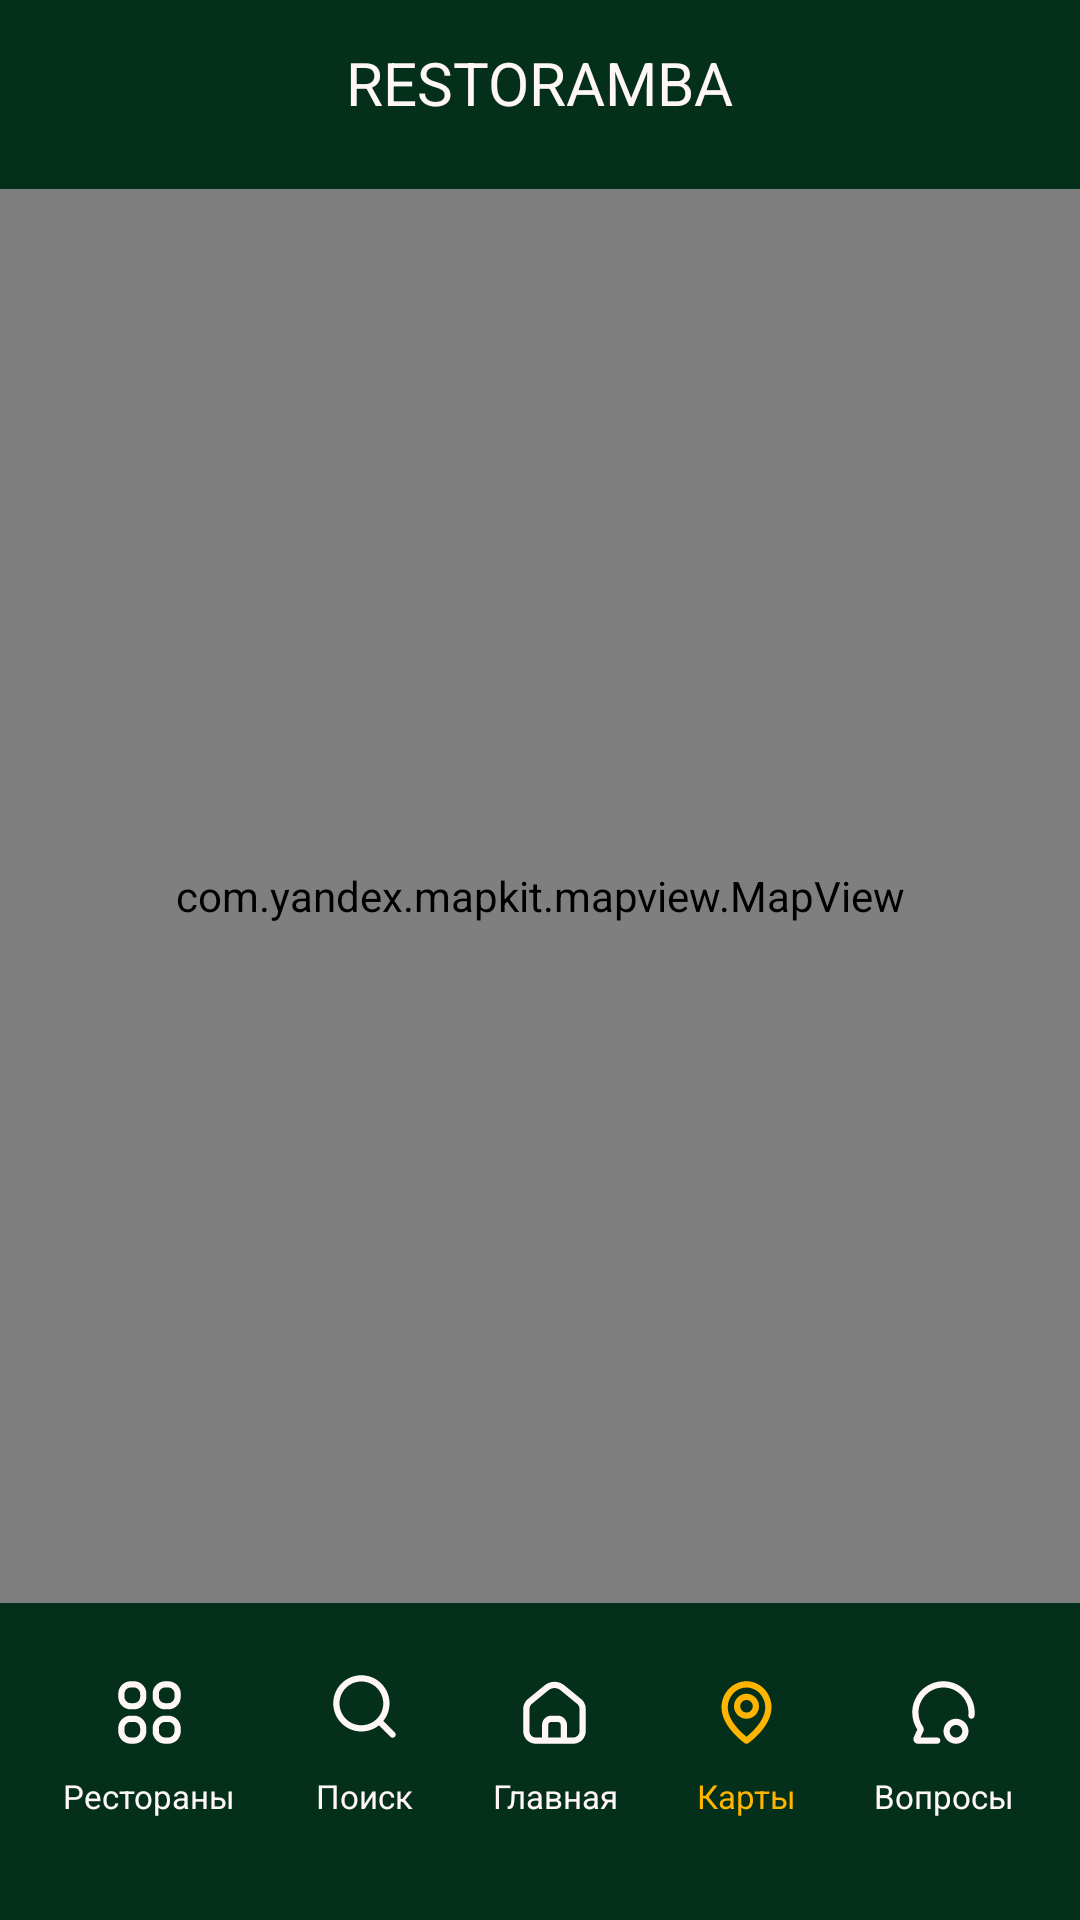

Layout XML and referenced resources for this Android screen:
<!-- AndroidManifest.xml: application theme Theme.RestorambaApp -->
<!-- res/layout/fragment_yandex_card.xml -->
<?xml version="1.0" encoding="utf-8"?>
<androidx.constraintlayout.widget.ConstraintLayout xmlns:android="http://schemas.android.com/apk/res/android"
    xmlns:app="http://schemas.android.com/apk/res-auto"
    xmlns:tools="http://schemas.android.com/tools"
    android:layout_width="match_parent"
    android:layout_height="match_parent"
    android:background="@color/black_green"
    tools:context=".fragment.MainPageFragment">

    <TextView
        android:id="@+id/idNameApplication"
        android:layout_width="wrap_content"
        android:layout_height="wrap_content"
        android:layout_marginTop="14dp"
        android:text="@string/restoramba"
        android:textAppearance="@style/restoramba"
        app:layout_constraintEnd_toEndOf="parent"
        app:layout_constraintStart_toStartOf="parent"
        app:layout_constraintTop_toTopOf="parent" />

    <com.yandex.mapkit.mapview.MapView
        android:id="@+id/imCarteGeo"
        android:layout_width="match_parent"
        android:layout_height="0dp"
        android:layout_marginVertical="22dp"
        app:layout_constraintBottom_toTopOf="@+id/idNav"
        app:layout_constraintEnd_toEndOf="parent"
        app:layout_constraintStart_toStartOf="parent"
        app:layout_constraintTop_toBottomOf="@+id/idNameApplication" />

    <ProgressBar
        android:id="@+id/idProgressBar"
        android:layout_width="wrap_content"
        android:layout_height="wrap_content"
        android:visibility="gone"
        android:indeterminateTint="@color/milk"
        app:layout_constraintBottom_toBottomOf="parent"
        app:layout_constraintEnd_toEndOf="parent"
        app:layout_constraintStart_toStartOf="parent"
        app:layout_constraintTop_toTopOf="parent" />

    <androidx.constraintlayout.widget.ConstraintLayout
        android:id="@+id/idNav"
        android:layout_width="match_parent"
        android:layout_height="wrap_content"
        app:layout_constraintBottom_toBottomOf="parent"
        app:layout_constraintEnd_toEndOf="parent"
        app:layout_constraintStart_toStartOf="parent">

        <TextView
            android:id="@+id/idNavRestaurants"
            android:layout_width="wrap_content"
            android:layout_height="wrap_content"
            android:layout_marginStart="21dp"
            android:layout_marginBottom="34dp"
            android:drawablePadding="8dp"
            android:gravity="center|top"
            android:text="@string/restaurants"
            android:textAppearance="@style/nav_text"
            app:drawableTopCompat="@drawable/food_restaurants_25_25"
            app:layout_constraintBottom_toBottomOf="parent"
            app:layout_constraintStart_toStartOf="parent" />

        <TextView
            android:id="@+id/idNavSearch"
            android:layout_width="wrap_content"
            android:layout_height="wrap_content"
            android:drawablePadding="10dp"
            android:gravity="center|top"
            android:text="@string/search_nav"
            android:textAppearance="@style/nav_text"
            app:drawableTopCompat="@drawable/icon_search_25_25"
            app:layout_constraintBottom_toBottomOf="@+id/idNavRestaurants"
            app:layout_constraintEnd_toStartOf="@+id/idNavMain"
            app:layout_constraintStart_toEndOf="@+id/idNavRestaurants" />

        <TextView
            android:id="@+id/idNavMain"
            android:layout_width="wrap_content"
            android:layout_height="wrap_content"
            android:drawablePadding="8dp"
            android:gravity="center|top"
            android:text="@string/main_nav"
            android:textAppearance="@style/nav_text"
            app:drawableTopCompat="@drawable/icon_main_home_25_25"
            app:layout_constraintBottom_toBottomOf="@+id/idNavSearch"
            app:layout_constraintEnd_toStartOf="@+id/idNavQuestions"
            app:layout_constraintStart_toEndOf="@+id/idNavRestaurants" />

        <TextView
            android:id="@+id/idNavMap"
            android:layout_width="wrap_content"
            android:layout_height="wrap_content"
            android:drawablePadding="8dp"
            android:gravity="center|top"
            android:text="@string/maps_nav"
            android:textAppearance="@style/nav_text"
            android:textColor="@color/orange"
            app:drawableTint="@color/orange"
            app:drawableTopCompat="@drawable/icon_location_25_25"
            app:layout_constraintBottom_toBottomOf="@+id/idNavMain"
            app:layout_constraintEnd_toStartOf="@+id/idNavQuestions"
            app:layout_constraintStart_toEndOf="@+id/idNavMain" />

        <TextView
            android:id="@+id/idNavQuestions"
            android:layout_width="wrap_content"
            android:layout_height="wrap_content"
            android:layout_marginEnd="22dp"
            android:drawablePadding="8dp"
            android:gravity="center|top"
            android:text="@string/question"
            android:textAppearance="@style/nav_text"
            app:drawableTopCompat="@drawable/icon_question_25_25"
            app:layout_constraintBottom_toBottomOf="@+id/idNavMap"
            app:layout_constraintEnd_toEndOf="parent" />

    </androidx.constraintlayout.widget.ConstraintLayout>

    <include
        android:id="@+id/idInstructions"
        layout="@layout/instructions_main_page"
        android:layout_width="275dp"
        android:layout_height="568dp"
        android:layout_marginTop="60dp"
        android:visibility="gone"
        app:layout_constraintBottom_toBottomOf="parent"
        app:layout_constraintEnd_toEndOf="parent"
        app:layout_constraintStart_toStartOf="parent"
        app:layout_constraintTop_toTopOf="parent" />

</androidx.constraintlayout.widget.ConstraintLayout>
<!-- res/layout/instructions_main_page.xml (included above) -->
<?xml version="1.0" encoding="utf-8"?>
<androidx.constraintlayout.widget.ConstraintLayout xmlns:android="http://schemas.android.com/apk/res/android"
    xmlns:app="http://schemas.android.com/apk/res-auto"
    xmlns:tools="http://schemas.android.com/tools"
    android:layout_width="275dp"
    android:layout_height="568dp"
    android:background="@drawable/rectangle_instructions">

    <TextView
        android:id="@+id/tvWelcomeText"
        android:layout_width="wrap_content"
        android:layout_height="wrap_content"
        android:layout_marginTop="27dp"
        android:gravity="center"
        android:text="@string/welcome"
        android:textAppearance="@style/welcome"
        app:layout_constraintEnd_toEndOf="parent"
        app:layout_constraintStart_toStartOf="parent"
        app:layout_constraintTop_toTopOf="parent" />

    <androidx.constraintlayout.widget.ConstraintLayout
        android:id="@+id/id"
        android:layout_width="201dp"
        android:layout_height="301dp"
        android:layout_marginHorizontal="24dp"
        android:layout_marginTop="23dp"
        android:background="@drawable/rectangle_instructions_scroll"
        app:layout_constraintEnd_toEndOf="parent"
        app:layout_constraintStart_toStartOf="@+id/tvWelcomeText"
        app:layout_constraintTop_toBottomOf="@+id/tvWelcomeText">

        <View
            android:id="@+id/idLine"
            android:layout_width="6dp"
            android:layout_height="match_parent"
            android:layout_marginTop="34dp"
            android:layout_marginRight="8.9dp"
            android:layout_marginBottom="12dp"
            android:background="@drawable/vertical_line"
            app:layout_constraintBottom_toBottomOf="parent"
            app:layout_constraintEnd_toEndOf="parent"
            app:layout_constraintTop_toTopOf="parent" />

        <TextView
            android:id="@+id/tvTextInstructions"
            android:layout_width="wrap_content"
            android:layout_height="wrap_content"
            android:layout_marginTop="8dp"
            android:gravity="center"
            android:text="@string/instructions"
            android:textAppearance="@style/instructions"
            app:layout_constraintEnd_toEndOf="parent"
            app:layout_constraintStart_toStartOf="parent"
            app:layout_constraintTop_toTopOf="parent" />

        <androidx.core.widget.NestedScrollView
            android:id="@+id/idScrollInstructions"
            android:layout_width="match_parent"
            android:layout_height="match_parent"
            android:layout_marginTop="35dp"
            android:layout_marginEnd="10dp"
            android:layout_marginBottom="12dp"
            android:scrollbarThumbVertical="@drawable/custom_scrollbar_thumb"
            android:scrollbars="vertical"
            app:layout_constraintBottom_toBottomOf="parent"
            app:layout_constraintEnd_toEndOf="parent"
            app:layout_constraintStart_toStartOf="parent"
            app:layout_constraintTop_toTopOf="parent">

            <androidx.constraintlayout.widget.ConstraintLayout
                android:id="@+id/idTextInstructions"
                android:layout_width="match_parent"
                android:layout_height="match_parent">

                <TextView
                    android:id="@+id/tvTextExample"
                    android:layout_width="0dp"
                    android:layout_height="wrap_content"
                    android:layout_marginStart="13dp"
                    android:layout_marginTop="6dp"
                    android:layout_marginEnd="8dp"
                    android:layout_marginBottom="35dp"
                    android:text="@string/instructions_orig"
                    android:textAppearance="@style/instructions_text"
                    app:layout_constraintBottom_toBottomOf="parent"
                    app:layout_constraintEnd_toEndOf="parent"
                    app:layout_constraintStart_toStartOf="parent"
                    app:layout_constraintTop_toBottomOf="@+id/tvTextInstructions" />

            </androidx.constraintlayout.widget.ConstraintLayout>

        </androidx.core.widget.NestedScrollView>


    </androidx.constraintlayout.widget.ConstraintLayout>

    <TextView
        android:id="@+id/tvQuestionText"
        android:layout_width="0dp"
        android:layout_height="wrap_content"
        android:layout_marginTop="12dp"
        android:gravity="center"
        android:text="@string/question_instructions"
        android:textAppearance="@style/instructions"
        app:layout_constraintEnd_toEndOf="@+id/id"
        app:layout_constraintStart_toStartOf="@+id/id"
        app:layout_constraintTop_toBottomOf="@+id/id" />

    <Button
        android:id="@+id/idButtonAgree"
        android:layout_width="88dp"
        android:layout_height="wrap_content"
        android:layout_marginTop="21dp"
        android:backgroundTint="@drawable/button_bg_color_instructions"
        android:text="@string/yes"
        android:textAppearance="@style/instructions"
        android:textColor="@drawable/button_text_color_instructions"
        app:cornerRadius="15dp"
        app:layout_constraintEnd_toEndOf="@+id/tvQuestionText"
        app:layout_constraintStart_toStartOf="@+id/tvQuestionText"
        app:layout_constraintTop_toBottomOf="@+id/tvQuestionText" />

</androidx.constraintlayout.widget.ConstraintLayout>
<!-- resources referenced by this layout -->
<resources>
  <color name="black_green">#042F1A</color>
  <color name="milk">#FFF6F6</color>
  <color name="orange">#FFB500</color>
  <!-- drawable button_bg_color_instructions (drawable) -->
  <?xml version="1.0" encoding="utf-8"?>
  <selector xmlns:android="http://schemas.android.com/apk/res/android" >
      
  
  
      <item android:state_pressed="true" android:color="@color/black_green" />
      
      <item android:color="@color/pink"/>
  </selector>
  <!-- drawable button_text_color_instructions (drawable) -->
  <?xml version="1.0" encoding="utf-8"?>
  <selector xmlns:android="http://schemas.android.com/apk/res/android">
      
  
  
      <item android:state_pressed="true" android:color="@color/pink"/>
      
      <item android:color="@color/black_green" />
  </selector>
  <!-- drawable custom_scrollbar_thumb (drawable) -->
  <?xml version="1.0" encoding="utf-8"?>
  <shape xmlns:android="http://schemas.android.com/apk/res/android">
      <size android:width="4dp" />
      <solid android:color="@color/white_green" /> 
      <corners android:radius="10dp" />
  </shape>
  <!-- drawable vertical_line (drawable) -->
  <shape xmlns:android="http://schemas.android.com/apk/res/android"
      android:shape="rectangle">
  
      <size android:width="6dp"/>
      <solid android:color="@color/black_green"/>
      <corners android:radius="10dp"/>
  
  </shape>
  <string name="instructions">Инструкция</string>
  <string name="instructions_orig">
          <p>Добро пожаловать в Restoramba!</p>
          <p>Чтобы получить случайное блюдо, просто встряхните телефон! </p>
          <p>Это простой и увлекательный способ открыть для себя новое блюдо на каждый день.</p>
          <p>В нашем приложении вы также можете:</p>
           <p>- Просматривать рестораны нашего города и их меню на экране "<b>Рестораны</b>";</p>
           <p>- Искать рестораны и блюда с помощью удобного поиска с помощью экрана "<b>Поиск</b>";</p>
           <p>- Просматривать рестораны на карте и прокладывать к ним маршруты используя экран "<b>Карты</b>";</p>
          <p>Если у вас останутся какие-то вопросы – можете воспользоваться экраном "<b>Вопросы</b>".</p>
          <p>Наслаждайтесь поиском вкусных блюд, приятного аппетита!</p>
      </string>
  <string name="main_nav">Главная</string>
  <string name="maps_nav">Карты</string>
  <string name="question">Вопросы</string>
  <string name="question_instructions">Вы готовы использовать RESTORAMBA?</string>
  <string name="restaurants">Рестораны</string>
  <string name="restoramba">RESTORAMBA</string>
  <string name="search_nav">Поиск</string>
  <string name="welcome">Добро пожаловать в RESTORAMBA!</string>
  <string name="yes">ДА!</string>
  <style name="instructions">
          <item name="android:textSize">14sp</item>
          <item name="android:textColor">@color/black_green</item>
          <item name="fontFamily">@font/oswald_bold</item>
      </style>
  <style name="instructions_text">
          <item name="android:textSize">14sp</item>
          <item name="android:textColor">@color/black_green</item>
          <item name="fontFamily">@font/oswald_light</item>
      </style>
  <style name="nav_text">
          <item name="android:textSize">11sp</item>
          <item name="android:textColor">@color/milk</item>
          <item name="fontFamily">@font/oswald_light</item>
      </style>
  <style name="restoramba">
          <item name="android:textSize">20sp</item>
          <item name="android:textColor">@color/milk</item>
          <item name="fontFamily">@font/dela_gothic_one_regular</item>
      </style>
  <style name="welcome">
          <item name="android:textSize">16sp</item>
          <item name="android:textColor">@color/black_green</item>
          <item name="fontFamily">@font/dela_gothic_one_regular</item>
      </style>
  <style name="Theme.RestorambaApp" parent="Base.Theme.RestorambaApp" />
  <color name="pink">#FF73B5</color>
  <color name="white_green">#D4ED6D</color>
</resources>
